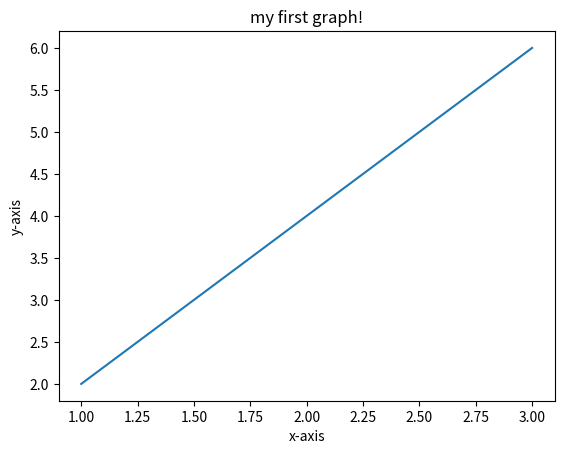

The script that saved this image:
# -*- coding: utf-8 -*-
"""
Created on Mon May 23 09:14:48 2022

@author: KIIT
"""

import matplotlib.pyplot as plt
x=[1,2,3]
y=[2,4,6]
plt.plot(x,y)
plt.xlabel('x-axis')
plt.ylabel('y-axis')
plt.title('my first graph!')
plt.show()


